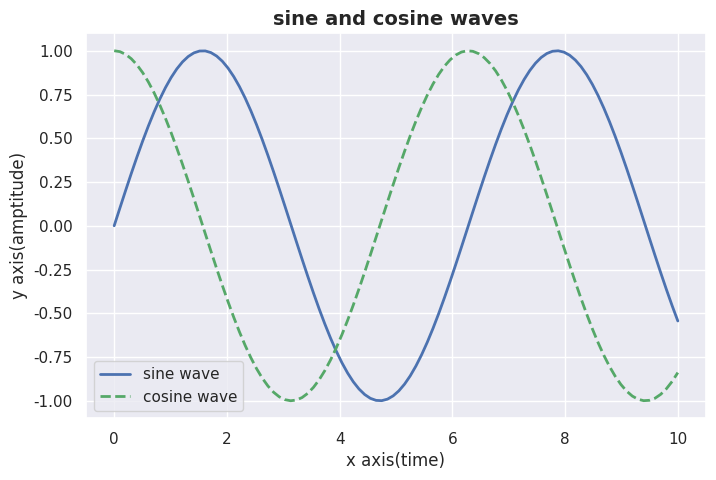

Generate this figure with matplotlib:
import matplotlib.pyplot as plt
import numpy as np
import seaborn as sns
import pandas as pd
sns.set_theme(style='darkgrid')
x=np.linspace(0,10,100)
y=np.sin(x)
y1=np.cos(x)
plt.figure(figsize=(8,5))
data=pd.DataFrame({'x axis(time)':x,
                   'sin wave':np.sin(x),
                   'cosine wave':np.cos(x)})
sns.lineplot(x=x,y=y,label='sine wave',c='b',linewidth=2,linestyle='-')
sns.lineplot(x=x,y=y1,label='cosine wave',c='g',linewidth=2,linestyle='--')
plt.title('sine and cosine waves',fontsize=14,fontweight='bold')
plt.xlabel('x axis(time)',fontsize=12)
plt.ylabel('y axis(amptitude)',fontsize=12)
plt.show()
